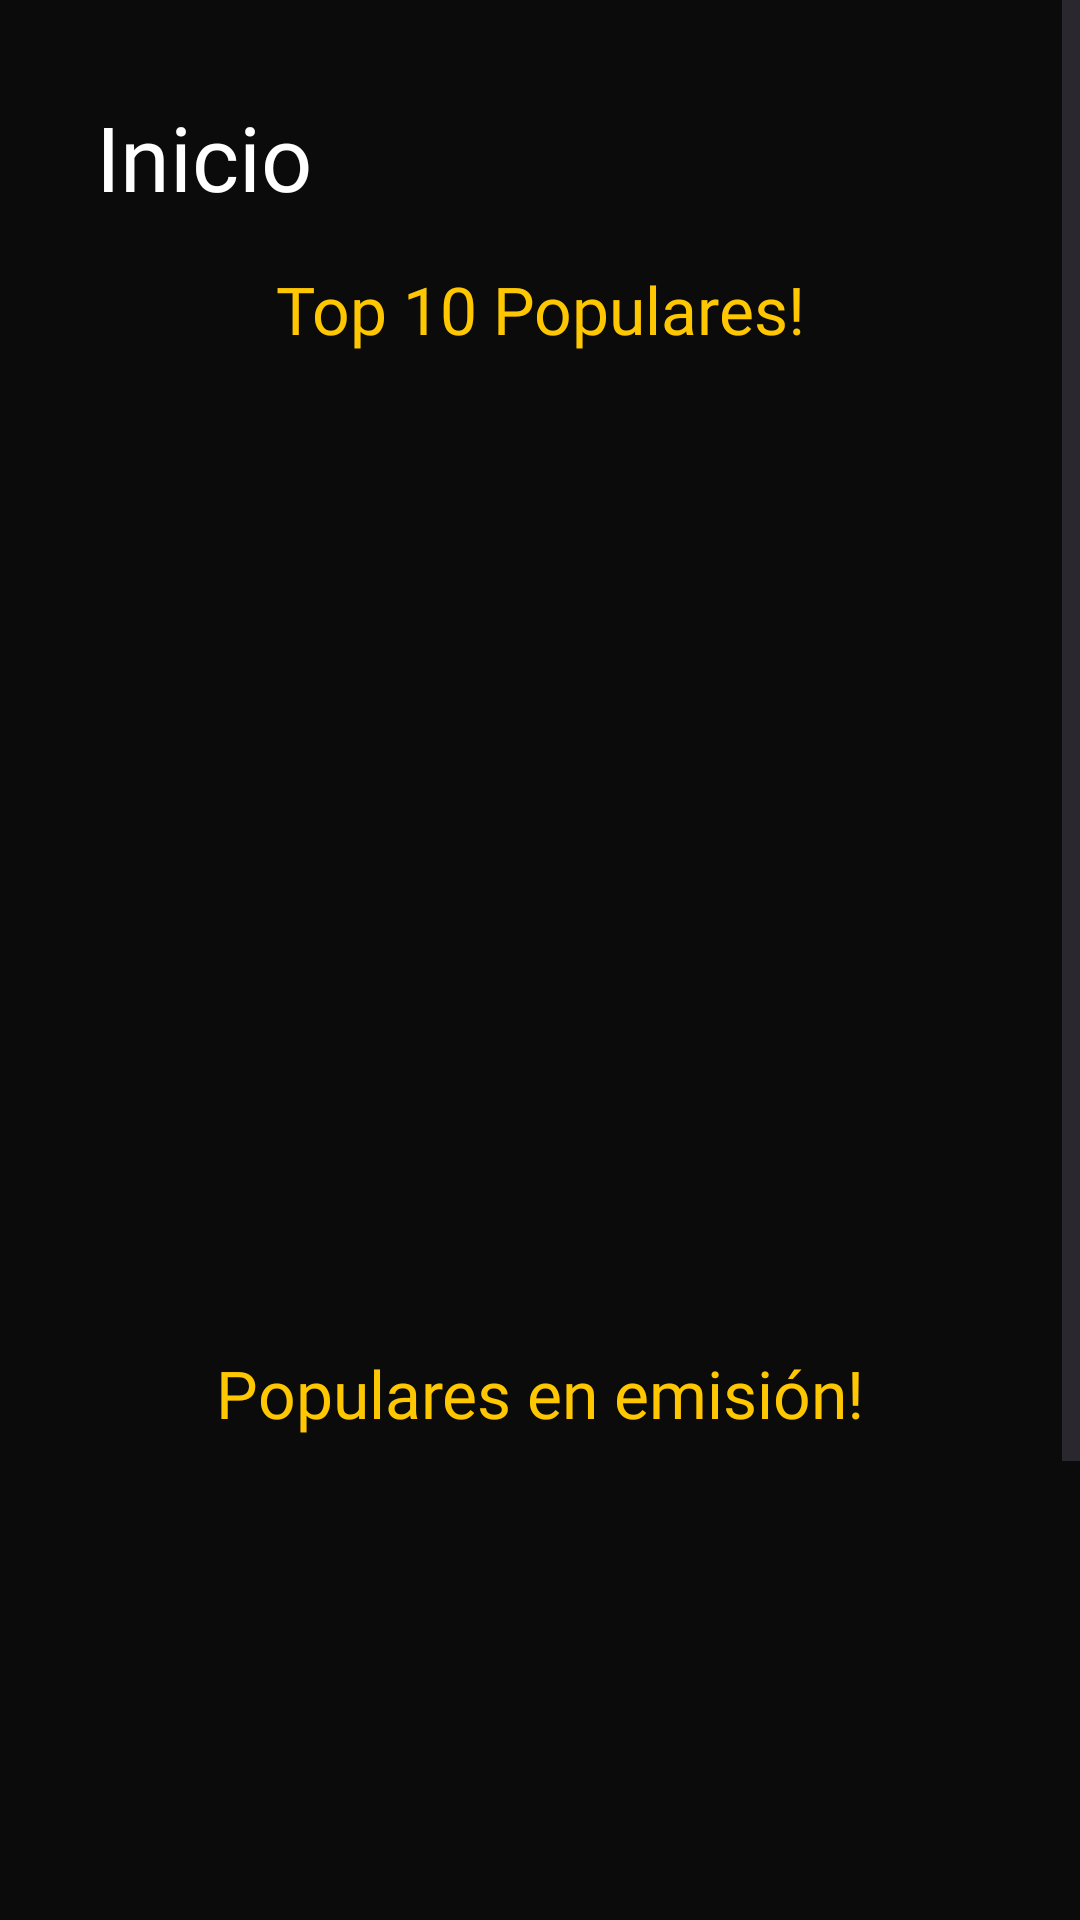

Write the Android layout XML for this screen, with the resource values it uses.
<!-- AndroidManifest.xml: application theme Theme.FarmatodoAnime -->
<!-- res/layout/fragment_home.xml -->
<?xml version="1.0" encoding="utf-8"?>
<androidx.core.widget.NestedScrollView xmlns:android="http://schemas.android.com/apk/res/android"
    xmlns:app="http://schemas.android.com/apk/res-auto"
    xmlns:tools="http://schemas.android.com/tools"
    android:layout_width="match_parent"
    android:layout_height="match_parent"
    android:scrollbars="vertical"
    android:scrollbarSize="6dp"
    tools:context=".ui.fragments.FragmentHome">

    <androidx.constraintlayout.widget.ConstraintLayout
        android:layout_width="match_parent"
        android:layout_height="match_parent"
        android:background="@color/DarkBackground"
        android:padding="16dp">

        <TextView
            android:id="@+id/tv_home"
            style="@style/Header1"
            android:layout_margin="16dp"
            android:layout_width="wrap_content"
            android:layout_height="wrap_content"
            android:text="@string/homeTitle"
            android:textColor="@color/white"
            app:layout_constraintStart_toStartOf="parent"
            app:layout_constraintBottom_toTopOf="@id/tv_top10"
            app:layout_constraintTop_toTopOf="parent" />

        <TextView
            android:id="@+id/tv_top10"
            style="@style/Header2"
            android:layout_width="wrap_content"
            android:layout_height="wrap_content"
            android:text="@string/popularList"
            android:textColor="@color/accent"
            app:layout_constraintBottom_toTopOf="@id/rv_top10"
            app:layout_constraintEnd_toEndOf="parent"
            app:layout_constraintStart_toStartOf="parent"
            app:layout_constraintTop_toBottomOf="@+id/tv_home" />

        <androidx.recyclerview.widget.RecyclerView
            android:id="@+id/rv_top10"
            android:layout_width="match_parent"
            android:layout_height="wrap_content"
            android:minHeight="300dp"
            android:layout_marginVertical="16dp"
            app:layout_constraintEnd_toEndOf="parent"
            app:layout_constraintStart_toStartOf="parent"
            app:layout_constraintTop_toBottomOf="@+id/tv_top10" />

        <TextView
            android:id="@+id/tv_topRecent"
            style="@style/Header2"
            android:layout_width="wrap_content"
            android:layout_height="wrap_content"
            android:layout_marginVertical="16dp"
            android:text="@string/popularRecent"
            android:textColor="@color/accent"
            app:layout_constraintEnd_toEndOf="parent"
            app:layout_constraintStart_toStartOf="parent"
            app:layout_constraintTop_toBottomOf="@+id/rv_top10" />

        <androidx.recyclerview.widget.RecyclerView
            android:id="@+id/rv_topRecent"
            android:layout_width="match_parent"
            android:layout_height="wrap_content"
            android:minHeight="300dp"
            android:layout_marginVertical="16dp"
            app:layout_constraintEnd_toEndOf="parent"
            app:layout_constraintStart_toStartOf="parent"
            app:layout_constraintTop_toBottomOf="@+id/tv_topRecent" />

        <Space
            android:layout_width="match_parent"
            android:layout_height="30dp"
            app:layout_constraintEnd_toEndOf="parent"
            app:layout_constraintEnd_toStartOf="parent"
            app:layout_constraintTop_toBottomOf="@id/rv_topRecent" />

    </androidx.constraintlayout.widget.ConstraintLayout>

</androidx.core.widget.NestedScrollView>
<!-- resources referenced by this layout -->
<resources>
  <color name="DarkBackground">#FF0B0B0B</color>
  <color name="accent">#FFFFC700</color>
  <color name="white">#FFFFFFFF</color>
  <string name="homeTitle">Inicio</string>
  <string name="popularList">Top 10 Populares!</string>
  <string name="popularRecent">Populares en emisión!</string>
  <style name="Header1">
          <item name="android:fontFamily">@font/poppins_bold</item>
          <item name="android:textSize">30sp</item>
      </style>
  <style name="Header2">
          <item name="android:fontFamily">@font/poppins_bold</item>
          <item name="android:textSize">22sp</item>
      </style>
  <style name="Theme.FarmatodoAnime" parent="Base.Theme.FarmatodoAnime">
          
          <item name="android:navigationBarColor">@color/DarkBackground</item>
          <item name="android:statusBarColor">@color/DarkBackground</item>
          <item name="android:colorAccent">@color/accent</item>
          <item name="android:colorPrimary">@color/accent</item>
          <item name="android:actionMenuTextColor">@color/accent</item>
          <item name="android:windowLightStatusBar">?attr/isLightTheme</item>
      </style>
  <style name="Base.Theme.FarmatodoAnime" parent="Theme.Material3.DayNight.NoActionBar">
          
          
          <item name="colorSecondaryContainer">@color/grey</item>
      </style>
  <color name="grey">#FF424242</color>
</resources>
